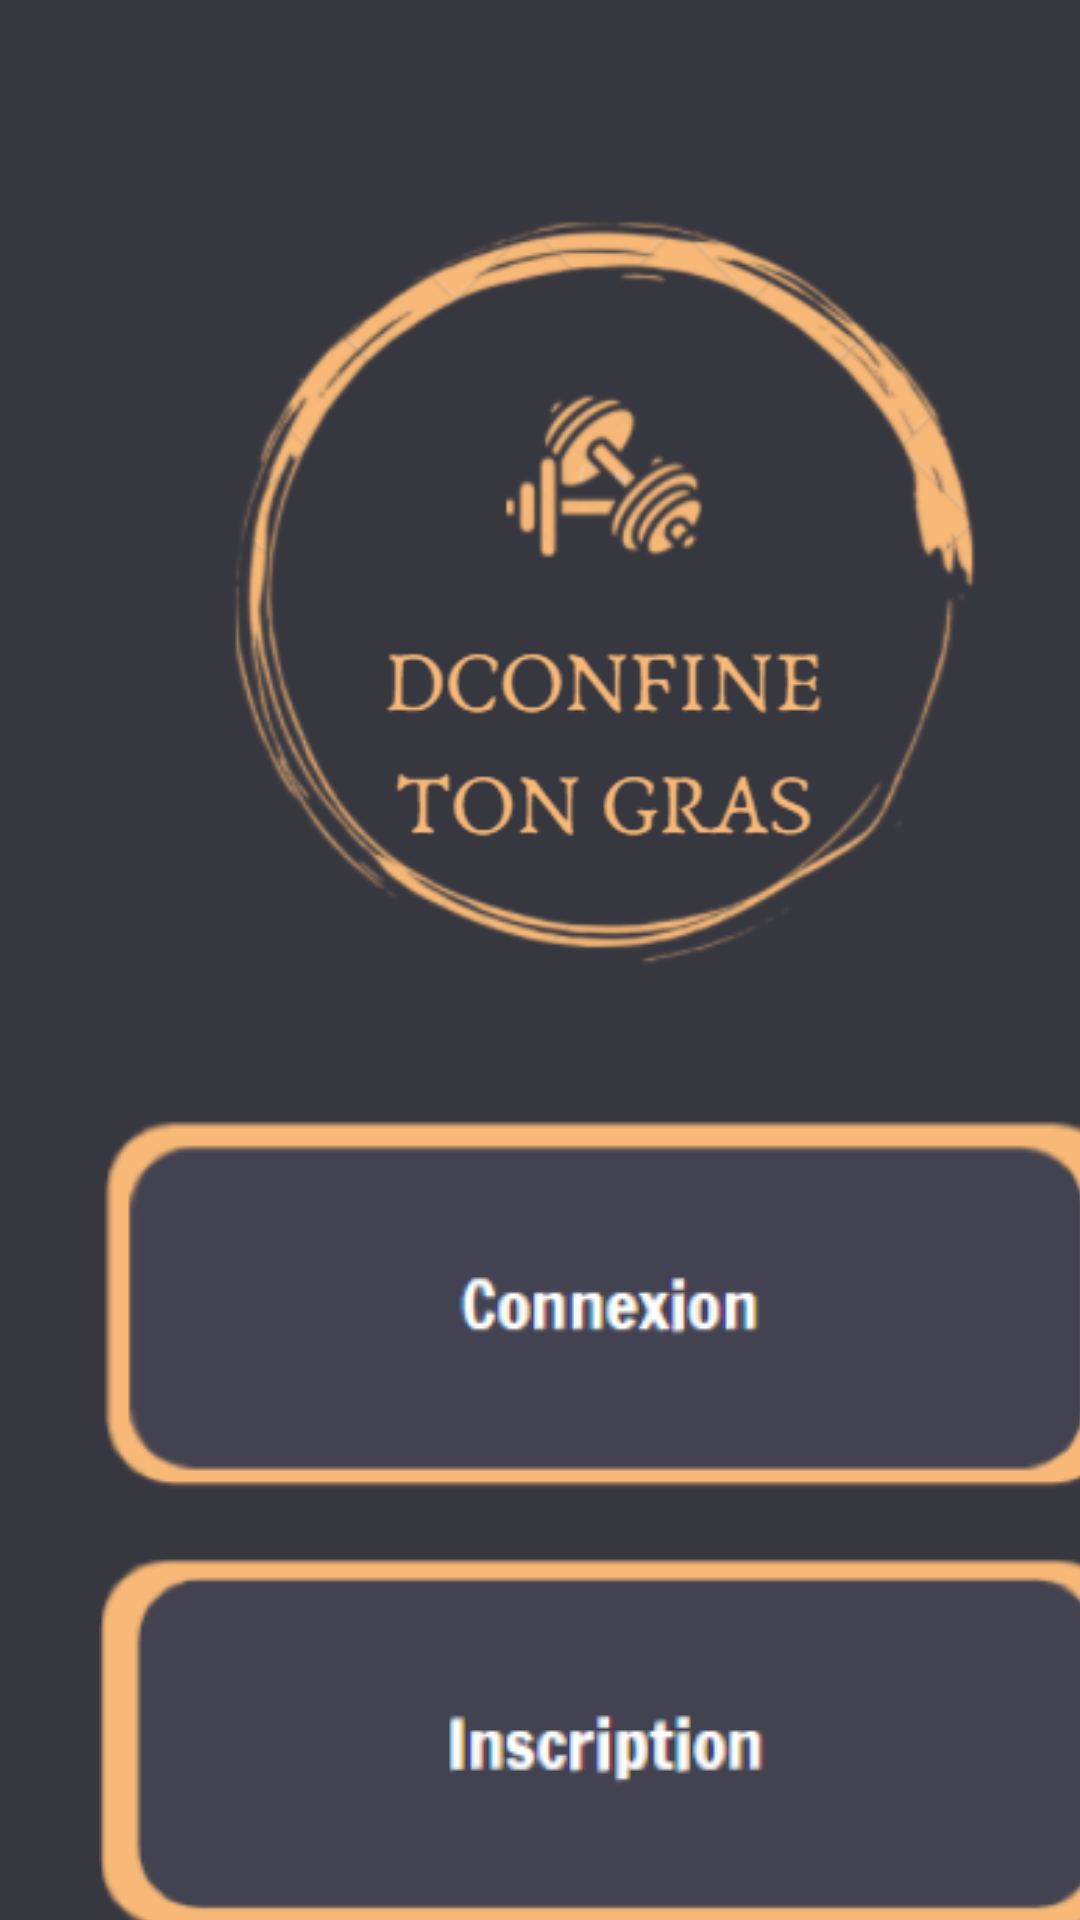

Reconstruct the res/layout file that produces this screen, plus the resources it refers to.
<!-- AndroidManifest.xml: application theme Theme.Ptut_S3 -->
<!-- res/layout/activity_main.xml -->
<?xml version="1.0" encoding="utf-8"?>
<androidx.constraintlayout.widget.ConstraintLayout xmlns:android="http://schemas.android.com/apk/res/android"
    xmlns:app="http://schemas.android.com/apk/res-auto"
    xmlns:tools="http://schemas.android.com/tools"
    android:layout_width="match_parent"
    android:layout_height="match_parent"
    tools:context=".MainActivity"
    android:background="@color/fond">

    <ImageView
        android:id="@+id/connexion"
        android:layout_width="345dp"
        android:layout_height="130dp"
        android:layout_marginStart="33dp"
        android:layout_marginTop="33dp"
        android:src="@drawable/connexion"
        app:layout_constraintStart_toStartOf="parent"
        app:layout_constraintTop_toBottomOf="@+id/logo"
        tools:ignore="MissingConstraints" />

    <ImageView
        android:id="@+id/inscription"
        android:layout_width="345dp"
        android:layout_height="130dp"
        android:layout_marginStart="33dp"
        android:layout_marginTop="18dp"
        android:src="@drawable/inscription"
        app:layout_constraintStart_toStartOf="parent"
        app:layout_constraintTop_toBottomOf="@+id/connexion" />

    <ImageView
        android:id="@+id/logo"
        android:layout_width="279dp"
        android:layout_height="274dp"
        android:layout_marginStart="66dp"
        android:layout_marginTop="63dp"
        android:src="@drawable/logo"
        app:layout_constraintStart_toStartOf="parent"
        app:layout_constraintTop_toTopOf="parent"
        tools:ignore="MissingConstraints" />

</androidx.constraintlayout.widget.ConstraintLayout>
<!-- resources referenced by this layout -->
<resources>
  <color name="fond">#373740</color>
  <!-- drawable connexion: png bitmap (drawable-xxhdpi, 7761 bytes) -->
  <!-- drawable inscription: png bitmap (drawable-xxhdpi, 7626 bytes) -->
  <!-- drawable logo: png bitmap (drawable-xxhdpi, 84136 bytes) -->
  <style name="Theme.Ptut_S3" parent="Theme.MaterialComponents.DayNight.DarkActionBar">
          
          <item name="colorPrimary">@color/purple_500</item>
          <item name="colorPrimaryVariant">@color/purple_700</item>
          <item name="colorOnPrimary">@color/white</item>
          
          <item name="colorSecondary">@color/teal_200</item>
          <item name="colorSecondaryVariant">@color/teal_700</item>
          <item name="colorOnSecondary">@color/black</item>
          
          <item name="android:statusBarColor" tools:targetApi="l">?attr/colorPrimaryVariant</item>
          
      </style>
  <color name="purple_500">#FF6200EE</color>
  <color name="purple_700">#FF3700B3</color>
  <color name="white">#FFFFFFFF</color>
  <color name="teal_200">#FF03DAC5</color>
  <color name="teal_700">#FF018786</color>
  <color name="black">#FF000000</color>
</resources>
